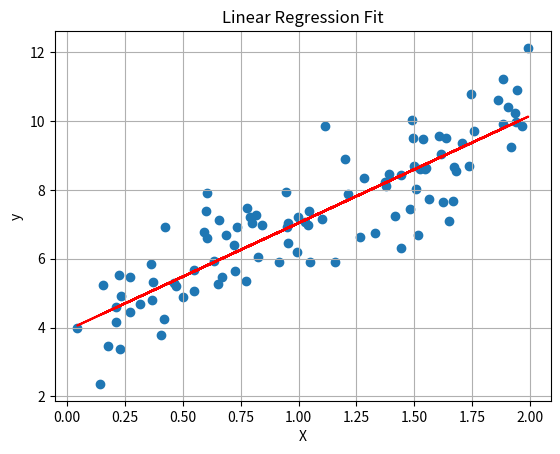

The script that saved this image:
import numpy as np
import matplotlib.pyplot as plt

# Generate sample data
X = 2 * np.random.rand(100, 1)
y = 4 + 3 * X + np.random.randn(100, 1)

# Add bias term
X_b = np.c_[np.ones((100, 1)), X]

# Gradient Descent
learning_rate = 0.1
n_iterations = 1000
m = len(X_b)
theta = np.random.randn(2, 1)

for iteration in range(n_iterations):
    gradients = 2/m * X_b.T.dot(X_b.dot(theta) - y)
    theta = theta - learning_rate * gradients

print("Final weights:", theta)

# Plot
plt.scatter(X, y)
plt.plot(X, X_b.dot(theta), color="red")
plt.title("Linear Regression Fit")
plt.xlabel("X")
plt.ylabel("y")
plt.grid(True)
plt.show()
 
